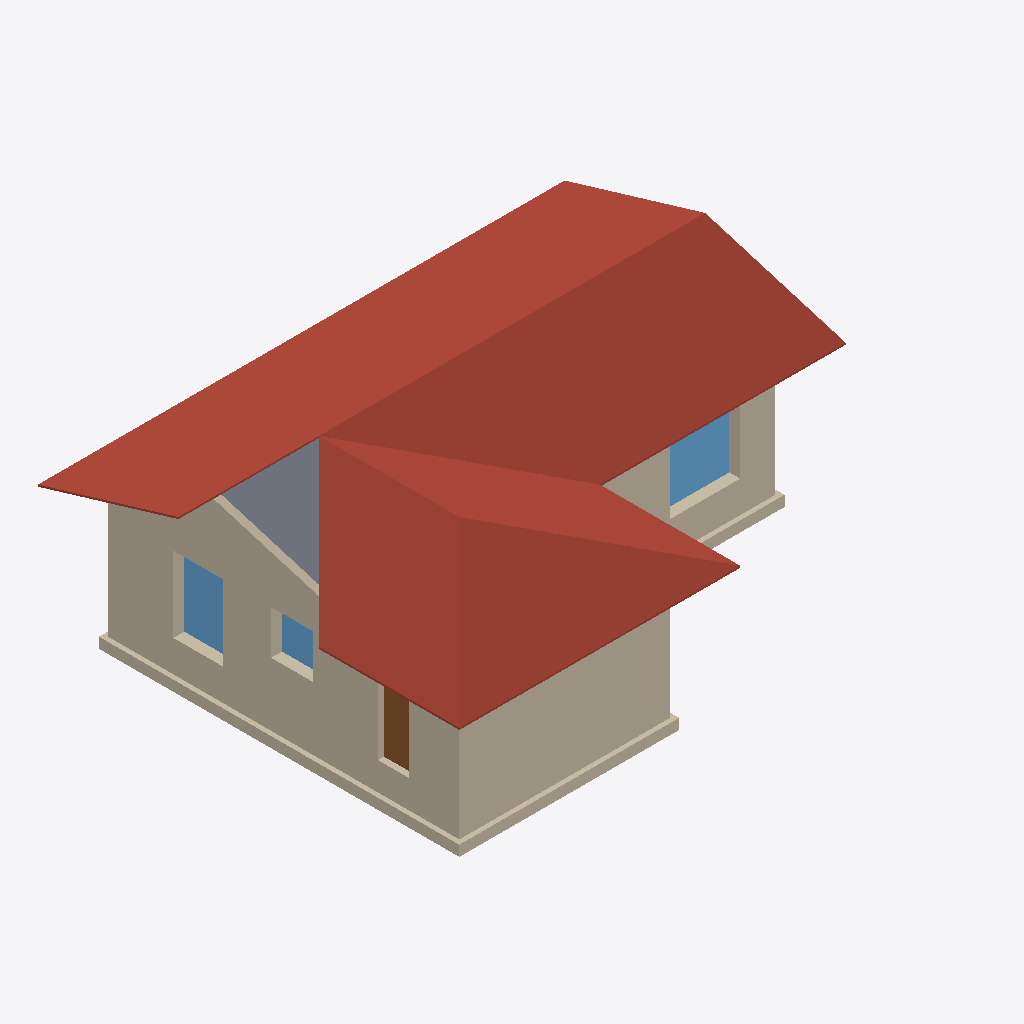
Isometric view of an IFC building model (IFC-SPF (STEP), schema IFC2X3, length unit metre), seen from the south-west, elements coloured by IFC class: 11 walls (beige), 5 roofs (red-brown), 3 windows (light blue), 1 slab (grey), 1 door (brown).
Extent 15.0 m × 12.0 m × 5.3 m (x, y, z). Storeys (5): NIVEAU-2 at 0.00 m; NIVEAU-1 at 0.00 m; NIVEAU0 at 0.00 m; NIVEAU1 at 0.00 m; Niveau Toit at 0.00 m. Elements (82): 36 IfcWallStandardCase, 20 IfcColumn, 10 IfcDoor, 8 IfcWindow, 5 IfcRoof, 3 IfcSlab.

HEADER;
FILE_DESCRIPTION(('ViewDefinition [CoordinationView]'),'2;1');
FILE_NAME('Projet.ifc','2024-09-02T16:11:02',(''),(''),'','','');
FILE_SCHEMA(('IFC2X3'));
ENDSEC;
DATA;
#7118=IFCPROJECT('0rr6QRmCF3G_ZX23$iQ7Tg',#6,'P2149',$,$,$,$,(#1),#7117);
#4262=IFCSITE('2GiV2v6vSljEnAboedCxTZ',#6,'P2149',$,$,#4264,#4266,$,.ELEMENT.,$,$,$,$,$);
#4258=IFCBUILDING('34qEq0jVYlF0qzjgtvSGwM',#6,'BLOC1',$,$,#4260,$,$,.ELEMENT.,$,$,$);
#388=IFCBUILDINGSTOREY('3t3qXvIuFzSKlo7LGFp_m5',#6,'NIVEAU-2',$,$,#390,$,$,.ELEMENT.,$);
#1127=IFCBUILDINGSTOREY('0xQzmAFKCmRZNfYguHKIep',#6,'NIVEAU-1',$,$,#1129,$,$,.ELEMENT.,$);
#3201=IFCBUILDINGSTOREY('2SXEuMyq_LBBxYxm817n6N',#6,'NIVEAU0',$,$,#3203,$,$,.ELEMENT.,$);
#4230=IFCBUILDINGSTOREY('11E1_p01ojk$0YuO$KZNq5',#6,'NIVEAU1',$,$,#4232,$,$,.ELEMENT.,$);
#4254=IFCBUILDINGSTOREY('2nm50IncaxOt1E4yycXwHv',#6,'Niveau Toit',$,$,#4256,$,$,.ELEMENT.,$);
#96=IFCROOF('0ZXstb$v5zP9EMkcG2aHTg',#6,'Couverture / charpente industrielle',$,$,#95,#93,$,.FREEFORM.);
#46=IFCROOF('1QuOmK_LGLOt8c_PsyCZ1a',#6,'Couverture / charpente industrielle',$,$,#45,#43,$,.FREEFORM.);
#123=IFCROOF('1tTio4N8KdgN1$o2xGBlTC',#6,'Couverture / charpente industrielle',$,$,#122,#120,$,.FREEFORM.);
#163=IFCROOF('0148a4lpOG9z$tMRhoQI8T',#6,'Couverture / charpente industrielle',$,$,#162,#160,$,.FREEFORM.);
#2457=IFCWALLSTANDARDCASE('0GqnwibFQpYE1VNjzeZHsh',#6,'Mur ext. courant + complexe iso.',$,$,#2360,#2454,$);
#1699=IFCWALLSTANDARDCASE('34lGsTdkoAvm9cL$m0emd$',#6,'Mur ext. courant',$,$,#1652,#1696,$);
#194=IFCROOF('1kSa$EVtHgjC53LXjalaDX',#6,'Couverture / charpente industrielle',$,$,#193,#191,$,.FREEFORM.);
#594=IFCWALLSTANDARDCASE('34XGhleAM$s2_C_rlmvay1',#6,'Mur ext. courant',$,$,#542,#591,$);
#3615=IFCWALLSTANDARDCASE('1CJlmQE97mQu08qtyiv$Y6',#6,'Mur ext. courant',$,$,#3226,#3612,$);
#1574=IFCWALLSTANDARDCASE('03ZNZczi1uq3t8cJh2yJKu',#6,'Mur ext. courant + complexe iso.',$,$,#1482,#1571,$);
#1194=IFCSLAB('3946NprmswJv3HTpTTW4mD',#6,'Plaques de plâtre + isolation',$,$,#1193,#1191,$,.FLOOR.);
#1827=IFCWALLSTANDARDCASE('1fDAFUbe8nHQMiCGm2rcfn',#6,'Mur ext. courant',$,$,#1778,#1824,$);
#652=IFCWALLSTANDARDCASE('29_v9ev56WR4hv1OIGorU2',#6,'Mur ext. courant',$,$,#602,#649,$);
#387=IFCWALLSTANDARDCASE('0gqvr9RuwCobUCdMqPwbWp',#6,'Semelle filante en rigole',$,$,#357,#384,$);
#229=IFCWALLSTANDARDCASE('0Dzpa_9EpYwuKEC8Pm4Mdf',#6,'Semelle filante en rigole',$,$,#195,#226,$);
#1638=IFCWINDOW('2Ac_YFTLF1dTJGdy_snoXr',#6,'Baie coulissante',$,$,#1639,#1647,$,$,$);
#853=IFCWALLSTANDARDCASE('1wt2dLqGfQOzVL$017oR4b',#6,'Mur ext. courant',$,$,#804,#850,$);
#2469=IFCWINDOW('0V0sFFb_CU3WnqJEUk5614',#6,'Porte-fenêtre battante',$,$,#2470,#2477,$,$,$);
#1840=IFCDOOR('3zvR58thV0XfBRN2aUSKgJ',#6,'P. de service 1 vtl.',$,$,#1841,#1849,$,$,$);
#356=IFCWALLSTANDARDCASE('2GSvsHGJ6k54mWi4VJFRHO',#6,'Semelle filante en rigole',$,$,#326,#353,$);
#2495=IFCWINDOW('3GT8zmmf4oAGLMCbfElAmJ',#6,'Fenêtre battante',$,$,#2496,#2504,$,$,$);
ENDSEC;